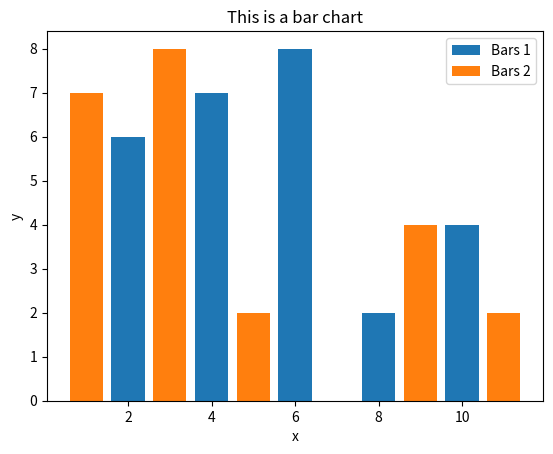

Write Python code to recreate this figure.
#Bar chart and Histogram

import matplotlib.pyplot as plt

x1=[2,4,6,8,10]
y1=[6,7,8,2,4]

x2=[1,3,5,9,11]
y2=[7,8,2,4,2]

plt.bar(x1,y1, label="Bars 1")
plt.bar(x2,y2, label="Bars 2")

plt.xlabel("x")
plt.ylabel("y")
plt.title("This is a bar chart")
plt.legend()
plt.show()

